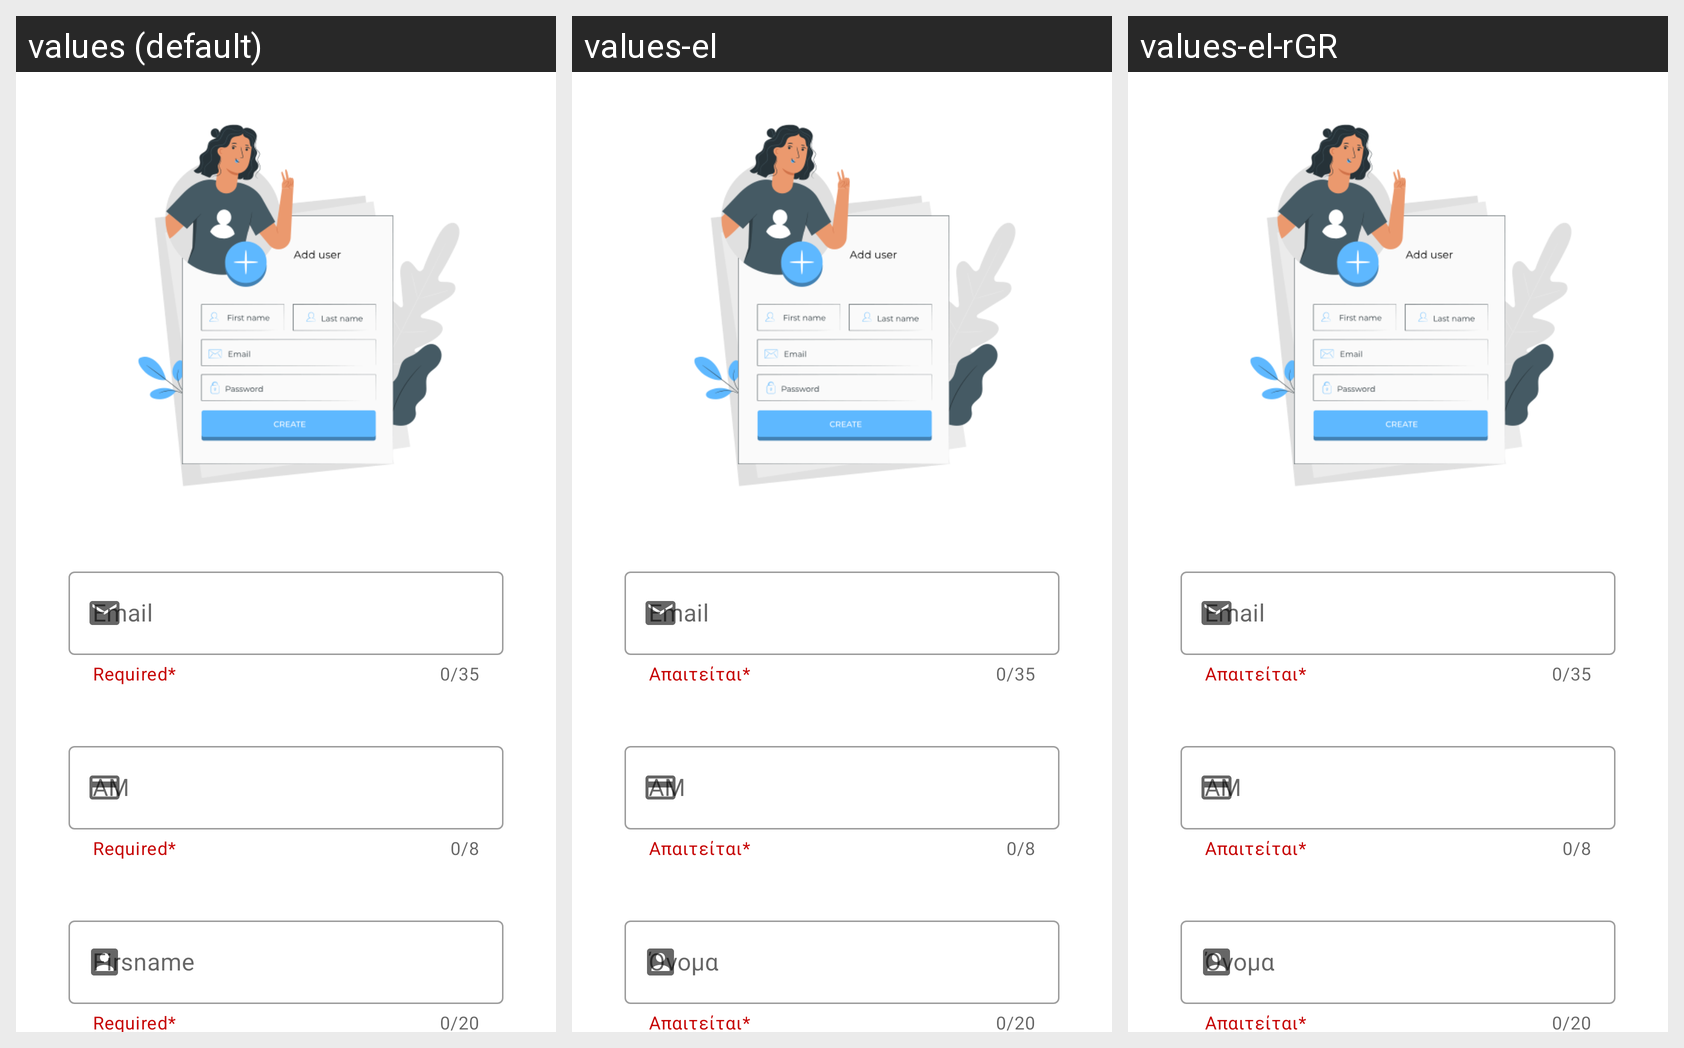

Locale-by-locale string values for the Android screen shown in this grid:
Android screen res/layout/activity_register.xml rendered under 3 locales, left to right: values (default), values-el, values-el-rGR. Device: Nexus 5 (rendered at 1080×1920; each locale shown at half size, 540×960, under a caption strip naming it); theme Theme.StudentIEEIHU.
Strings drawn on this screen, with the default value and each locale's value (text and hints the layout hard-codes, and strings that could not be matched under every locale, appear in the picture but are not listed):

email
  values: Email
  values-el: Email
  values-el-rGR: Email

required
  values: Required*
  values-el: Απαιτείται*
  values-el-rGR: Απαιτείται*

firstname
  values: Firsname
  values-el: Όνομα
  values-el-rGR: Όνομα
